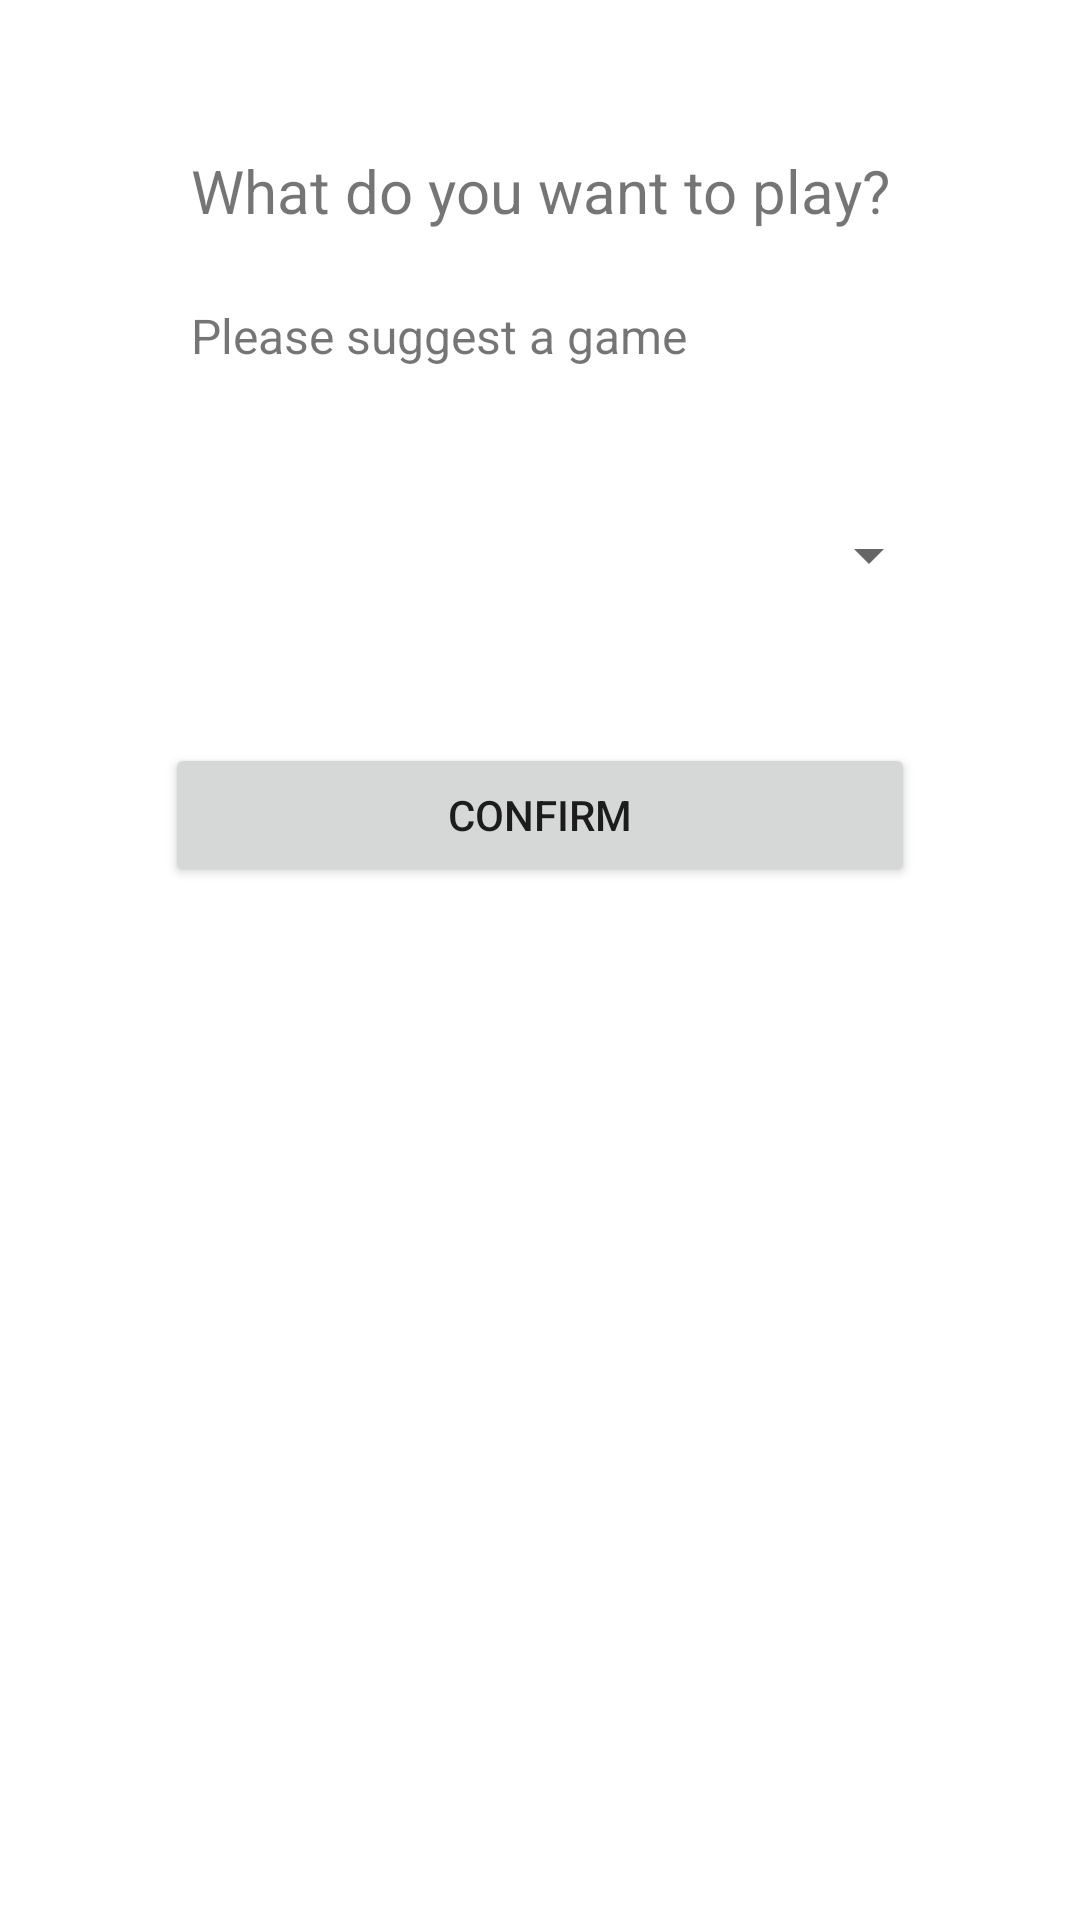

Android layout source for this screen:
<!-- AndroidManifest.xml: application theme Theme.BoardGameApp -->
<!-- res/layout/fragment_suggest_game_dialog.xml -->
<?xml version="1.0" encoding="utf-8"?>
<androidx.constraintlayout.widget.ConstraintLayout
    xmlns:tools="http://schemas.android.com/tools"
    xmlns:android="http://schemas.android.com/apk/res/android"
    xmlns:app="http://schemas.android.com/apk/res-auto"
    android:layout_width="match_parent"
    android:layout_height="match_parent">

    <TextView
        android:id="@+id/chG_title"
        android:layout_width="wrap_content"
        android:layout_height="wrap_content"
        android:layout_marginTop="50dp"
        android:text="@string/what_do_you_want_to_play"
        android:textSize="20sp"
        app:layout_constraintEnd_toEndOf="parent"
        app:layout_constraintStart_toStartOf="parent"
        app:layout_constraintTop_toTopOf="parent" />

    <TextView
        android:id="@+id/chG_subtitle"
        android:layout_width="wrap_content"
        android:layout_height="wrap_content"
        android:layout_marginTop="24dp"
        android:text="@string/please_suggest_a_game"
        android:textSize="16sp"
        app:layout_constraintStart_toStartOf="@+id/chG_title"
        app:layout_constraintTop_toBottomOf="@+id/chG_title" />


    <Spinner
        android:id="@+id/chG_spinner"
        android:layout_width="250dp"
        android:layout_height="25dp"
        android:layout_marginTop="50dp"
        app:layout_constraintStart_toStartOf="@+id/chG_title"
        app:layout_constraintTop_toBottomOf="@+id/chG_subtitle"
        tools:ignore="SpeakableTextPresentCheck,TouchTargetSizeCheck" />


    <Button
        android:id="@+id/chG_confirm"
        android:layout_width="250dp"
        android:layout_height="wrap_content"
        android:layout_marginTop="50dp"
        android:text="@string/confirm"
        app:layout_constraintEnd_toEndOf="parent"
        app:layout_constraintStart_toStartOf="parent"
        app:layout_constraintTop_toBottomOf="@+id/chG_spinner" />
</androidx.constraintlayout.widget.ConstraintLayout>
<!-- resources referenced by this layout -->
<resources>
  <string name="confirm">Confirm</string>
  <string name="please_suggest_a_game">Please suggest a game</string>
  <string name="what_do_you_want_to_play">What do you want to play?</string>
  <style name="Theme.BoardGameApp" parent="Theme.MaterialComponents.Light.DarkActionBar">
          
          <item name="colorPrimary">@color/black</item>
          <item name="colorPrimaryVariant">@color/black</item>
          <item name="colorOnPrimary">@color/white</item>
          
          <item name="colorSecondary">@color/teal_200</item>
          <item name="colorSecondaryVariant">@color/teal_700</item>
          <item name="colorOnSecondary">@color/black</item>
          
          <item name="android:statusBarColor">?attr/colorPrimaryVariant</item>
          
      </style>
  <!-- not gathered from this repository: default colours our renderer supplied (Android Studio template values) -->
  <color name="teal_200">#FF03DAC5</color>
  <color name="teal_700">#FF018786</color>
  <color name="black">#FF000000</color>
  <color name="white">#FFFFFFFF</color>
</resources>
